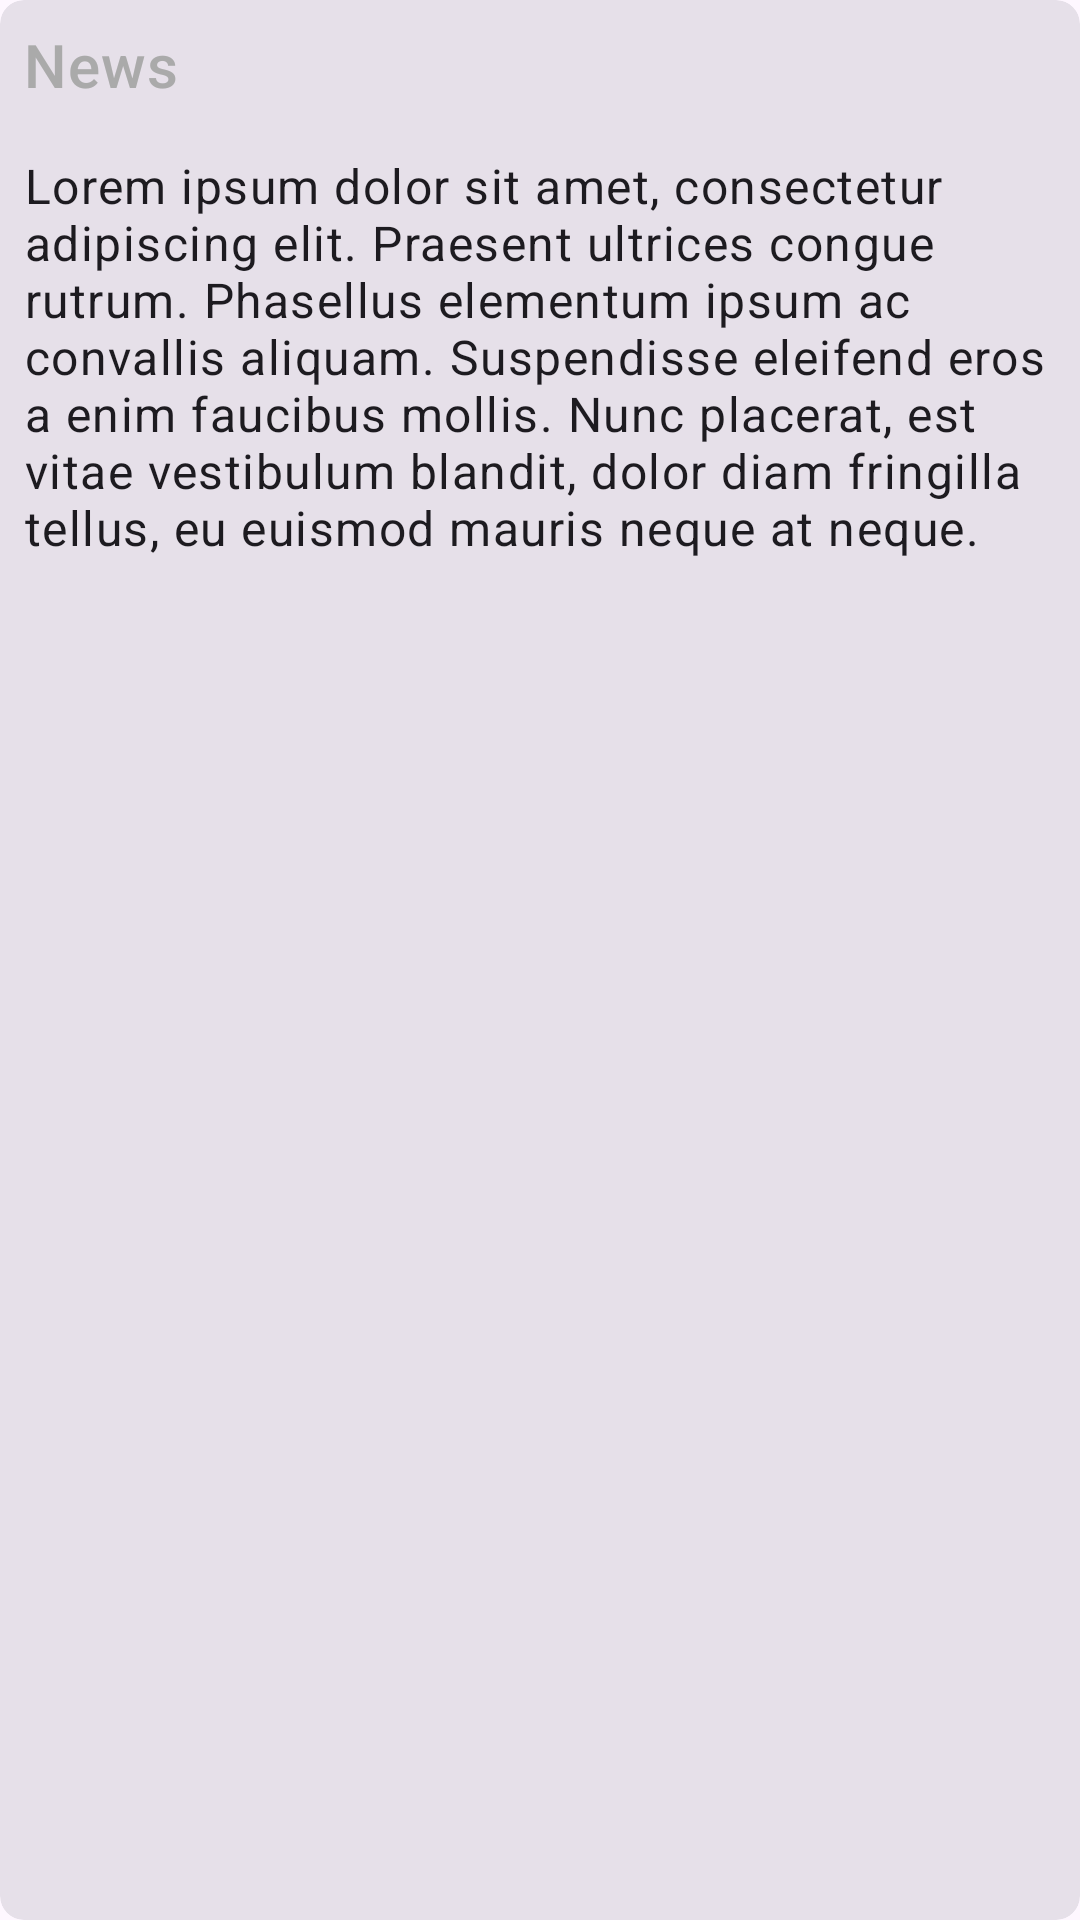

This screen was rendered from an Android layout file. Write that file and the resources it references.
<!-- AndroidManifest.xml: application theme Theme.Sports -->
<!-- res/layout/fragment_sports_news.xml -->
<?xml version="1.0" encoding="utf-8"?>
<com.google.android.material.card.MaterialCardView
    xmlns:android="http://schemas.android.com/apk/res/android"
    xmlns:app="http://schemas.android.com/apk/res-auto"
    xmlns:tools="http://schemas.android.com/tools"
    tools:context="com.example.android.sports.MainActivity"
    style="@style/Widget.Material3.CardView.Filled"
    android:layout_width="match_parent"
    android:layout_height="match_parent"
    android:layout_margin="16dp"
    app:cardCornerRadius="8dp">

        <androidx.constraintlayout.widget.ConstraintLayout
            android:layout_width="match_parent"
            android:layout_height="wrap_content">

            <ImageView
                android:id="@+id/sportsImageDetail"
                android:layout_width="match_parent"
                android:layout_height="wrap_content"
                android:adjustViewBounds="true"
                android:contentDescription="@null"
                app:layout_constraintEnd_toEndOf="parent"
                app:layout_constraintStart_toStartOf="parent"
                app:layout_constraintTop_toTopOf="parent"
                tools:srcCompat="@drawable/img_bowling" />

            <TextView
                android:id="@+id/titleDetail"
                style="@style/SportsTitle"
                android:layout_width="wrap_content"
                android:layout_height="wrap_content"
                android:padding="16dp"
                tools:text="@string/title_placeholder"
                android:theme="@style/ThemeOverlay.AppCompat.Dark"
                app:layout_constraintBottom_toBottomOf="@+id/sportsImageDetail"
                app:layout_constraintStart_toStartOf="parent" />

            <TextView
                android:id="@+id/newsTitleDetail"
                style="@style/SportsDetailText"
                android:layout_width="wrap_content"
                android:layout_height="wrap_content"
                android:padding="8dp"
                android:text="@string/news_title"
                android:textColor="@android:color/darker_gray"
                app:layout_constraintStart_toStartOf="parent"
                app:layout_constraintTop_toBottomOf="@+id/sportsImageDetail" />

            <TextView
                android:id="@+id/newsDetail"
                style="@style/SportsBody"
                android:layout_width="wrap_content"
                android:layout_height="wrap_content"
                android:padding="8dp"
                android:text="@string/sports_news_detail_text"
                app:layout_constraintEnd_toEndOf="parent"
                app:layout_constraintStart_toStartOf="parent"
                app:layout_constraintTop_toBottomOf="@+id/newsTitleDetail" />

        </androidx.constraintlayout.widget.ConstraintLayout>

</com.google.android.material.card.MaterialCardView>
<!-- resources referenced by this layout -->
<resources>
  <string name="news_title">News</string>
  <string name="sports_news_detail_text">Lorem ipsum dolor sit amet, consectetur adipiscing elit.
          Praesent ultrices congue rutrum. Phasellus elementum ipsum ac convallis aliquam. Suspendisse
          eleifend eros a enim faucibus mollis. Nunc placerat, est vitae vestibulum blandit, dolor
          diam fringilla tellus, eu euismod mauris neque at neque.</string>
      /&gt;
  <string name="title_placeholder">Title</string>
  <style name="SportsBody" parent="TextAppearance.MaterialComponents.Body1" />
  <style name="SportsDetailText" parent="TextAppearance.MaterialComponents.Headline6" />
  <style name="SportsTitle" parent="TextAppearance.MaterialComponents.Headline5">
          <item name="android:textColor">@color/white</item>
      </style>
  <style name="Theme.Sports" parent="Theme.Material3.DayNight">
          
          <item name="colorPrimary">@color/purple_500</item>
          <item name="colorPrimaryVariant">@color/purple_700</item>
          <item name="colorOnPrimary">@color/white</item>
          
          <item name="colorSecondary">@color/teal_200</item>
          <item name="colorSecondaryVariant">@color/teal_700</item>
          <item name="colorOnSecondary">@color/black</item>
          
          <item name="android:statusBarColor" tools:targetApi="l">?attr/colorPrimaryVariant</item>
          
      </style>
  <!-- not gathered from this repository: default colours our renderer supplied (Android Studio template values) -->
  <color name="purple_500">#FF6200EE</color>
  <color name="purple_700">#FF3700B3</color>
  <color name="teal_200">#FF03DAC5</color>
  <color name="teal_700">#FF018786</color>
  <color name="black">#FF000000</color>
  <color name="white">#FFFFFFFF</color>
</resources>
